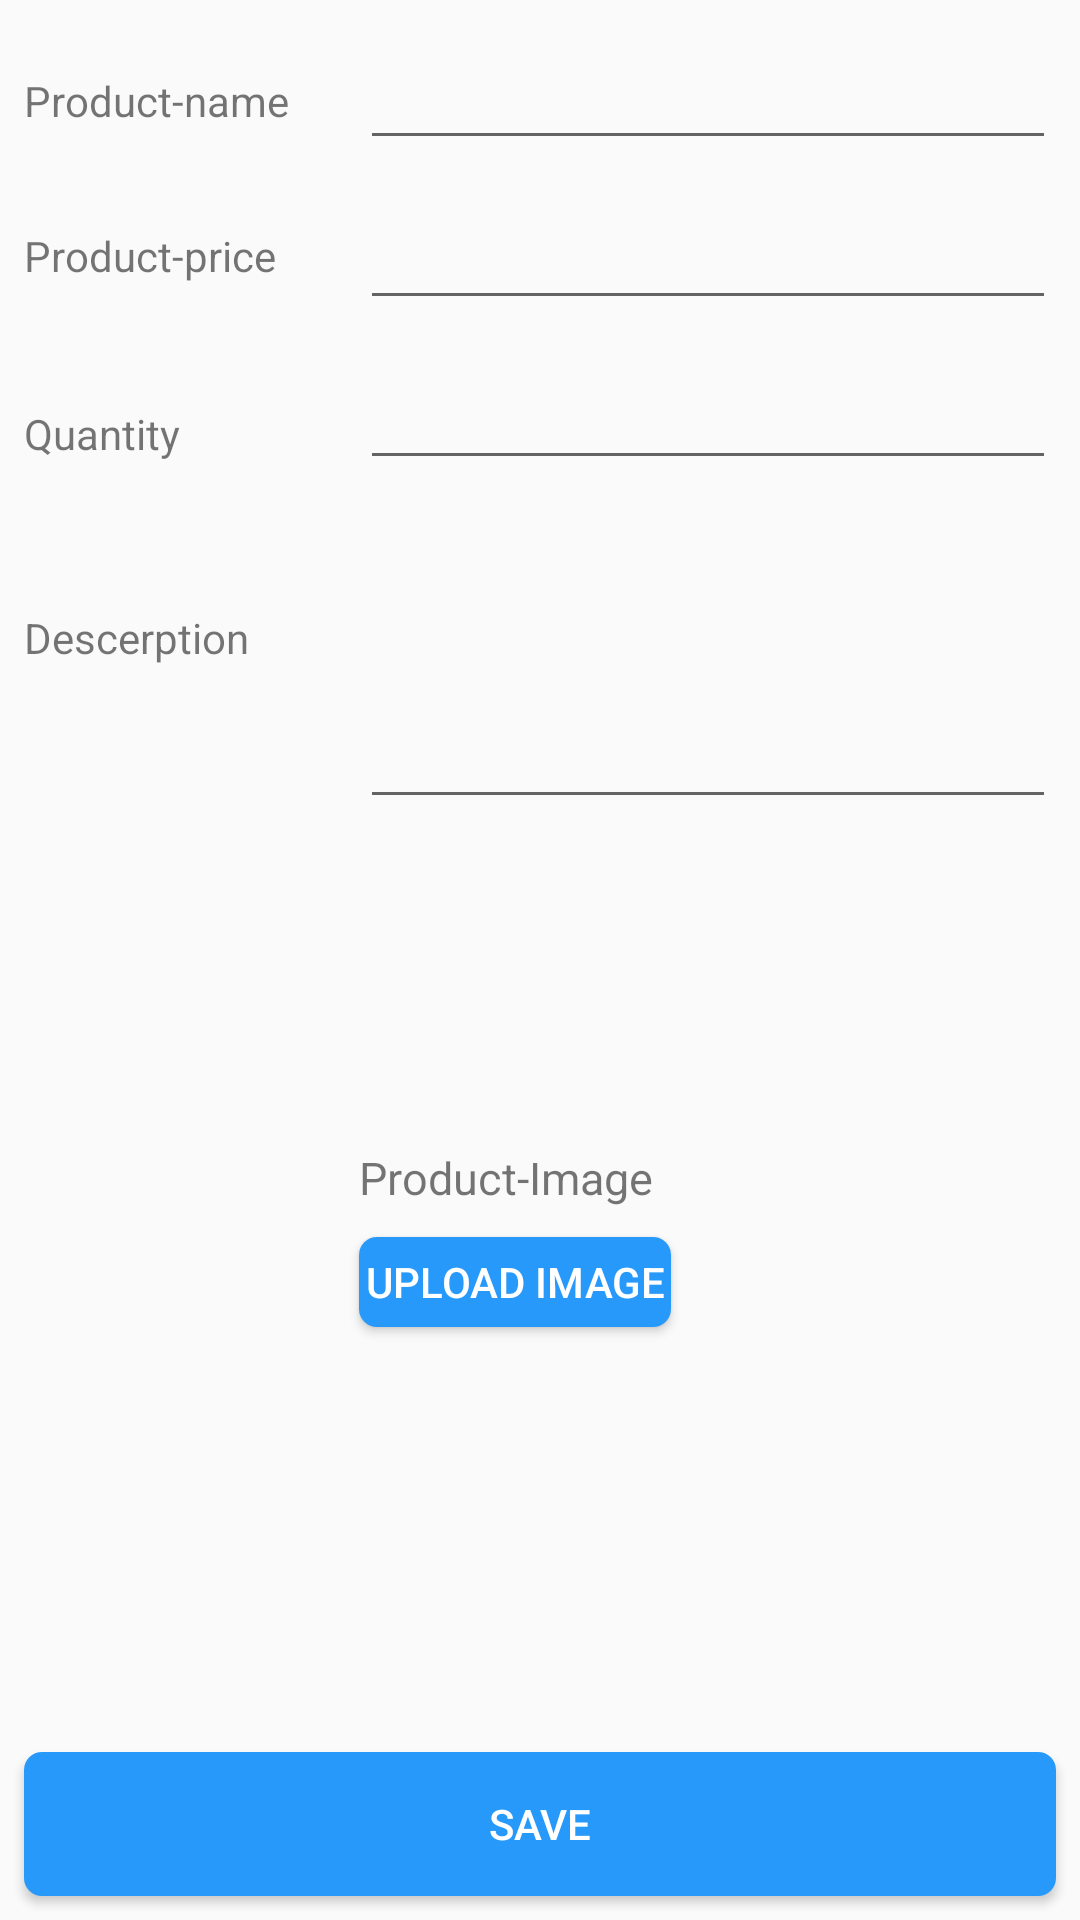

Reconstruct the res/layout file that produces this screen, plus the resources it refers to.
<!-- AndroidManifest.xml: application theme AppTheme -->
<!-- res/layout/activity_add_product.xml -->
<?xml version="1.0" encoding="utf-8"?>
<android.support.constraint.ConstraintLayout xmlns:android="http://schemas.android.com/apk/res/android"
    xmlns:app="http://schemas.android.com/apk/res-auto"
    xmlns:tools="http://schemas.android.com/tools"
    android:layout_width="match_parent"
    android:layout_height="match_parent"
    tools:context=".AddProduct">

    <TextView
        android:id="@+id/Tproductname"
        android:layout_width="wrap_content"
        android:layout_height="wrap_content"
        android:layout_marginStart="8dp"
        android:layout_marginEnd="8dp"
        android:text="Product-name"
        app:layout_constraintBottom_toBottomOf="@+id/edit_product_name"
        app:layout_constraintEnd_toStartOf="@+id/edit_product_name"
        app:layout_constraintHorizontal_bias="0.0"
        app:layout_constraintStart_toStartOf="parent"
        app:layout_constraintTop_toTopOf="@+id/edit_product_name"
        app:layout_constraintVertical_bias="0.538" />

    <TextView
        android:id="@+id/Tproductprice"
        android:layout_width="wrap_content"
        android:layout_height="wrap_content"
        android:layout_marginStart="8dp"
        android:layout_marginEnd="8dp"
        android:text="Product-price"
        app:layout_constraintBottom_toBottomOf="@+id/edit_product_price"
        app:layout_constraintEnd_toStartOf="@+id/edit_product_price"
        app:layout_constraintHorizontal_bias="0.0"
        app:layout_constraintStart_toStartOf="parent"
        app:layout_constraintTop_toTopOf="@+id/edit_product_price"
        app:layout_constraintVertical_bias="0.461" />

    <TextView
        android:id="@+id/Tproductquantity"
        android:layout_width="wrap_content"
        android:layout_height="wrap_content"
        android:layout_marginStart="8dp"
        android:layout_marginEnd="8dp"
        android:text="Quantity"
        app:layout_constraintBottom_toBottomOf="@+id/edit_product_quantity"
        app:layout_constraintEnd_toStartOf="@+id/edit_product_quantity"
        app:layout_constraintHorizontal_bias="0.0"
        app:layout_constraintStart_toStartOf="parent"
        app:layout_constraintTop_toTopOf="@+id/edit_product_quantity"
        app:layout_constraintVertical_bias="0.73" />

    <TextView
        android:id="@+id/Tproductdescreption"
        android:layout_width="wrap_content"
        android:layout_height="wrap_content"
        android:layout_marginStart="8dp"
        android:layout_marginEnd="8dp"
        android:text="Descerption"
        app:layout_constraintBottom_toBottomOf="@+id/edit_product_descrption"
        app:layout_constraintEnd_toStartOf="@+id/edit_product_descrption"
        app:layout_constraintHorizontal_bias="0.0"
        app:layout_constraintStart_toStartOf="parent"
        app:layout_constraintTop_toTopOf="@+id/edit_product_descrption"
        app:layout_constraintVertical_bias="0.378" />

    <EditText
        android:id="@+id/edit_product_name"
        android:layout_width="232dp"
        android:layout_height="wrap_content"
        android:layout_marginTop="12dp"
        android:layout_marginEnd="8dp"
        android:ems="10"
        android:inputType="textPersonName"
        app:layout_constraintEnd_toEndOf="parent"
        app:layout_constraintTop_toTopOf="parent" />

    <EditText
        android:id="@+id/edit_product_price"
        android:layout_width="232dp"
        android:layout_height="wrap_content"
        android:layout_marginStart="8dp"
        android:layout_marginTop="12dp"
        android:ems="10"
        android:inputType="number"
        app:layout_constraintEnd_toEndOf="@+id/edit_product_name"
        app:layout_constraintHorizontal_bias="1.0"
        app:layout_constraintStart_toStartOf="@+id/edit_product_name"
        app:layout_constraintTop_toBottomOf="@+id/edit_product_name" />

    <EditText
        android:id="@+id/edit_product_quantity"
        android:layout_width="232dp"
        android:layout_height="wrap_content"
        android:layout_marginStart="8dp"
        android:layout_marginTop="12dp"
        android:ems="10"
        android:inputType="number"
        app:layout_constraintEnd_toEndOf="@+id/edit_product_price"
        app:layout_constraintHorizontal_bias="1.0"
        app:layout_constraintStart_toStartOf="@+id/edit_product_price"
        app:layout_constraintTop_toBottomOf="@+id/edit_product_price" />

    <EditText
        android:id="@+id/edit_product_descrption"
        android:layout_width="232dp"
        android:layout_height="101dp"
        android:layout_marginTop="12dp"
        android:ems="10"
        android:inputType="textPersonName"
        android:shadowColor="@color/colorPrimary"
        app:layout_constraintEnd_toEndOf="@+id/edit_product_quantity"
        app:layout_constraintHorizontal_bias="0.333"
        app:layout_constraintStart_toStartOf="@+id/edit_product_quantity"
        app:layout_constraintTop_toBottomOf="@+id/edit_product_quantity" />

    <TextView
        android:id="@+id/Tproduct_image"
        android:layout_width="120dp"
        android:layout_height="30dp"
        android:layout_marginStart="8dp"
        android:layout_marginTop="8dp"
        android:layout_marginEnd="8dp"
        android:layout_marginBottom="8dp"
        android:text="Product-Image"
        android:textSize="15dp"
        app:layout_constraintBottom_toBottomOf="parent"
        app:layout_constraintEnd_toEndOf="parent"
        app:layout_constraintHorizontal_bias="0.498"
        app:layout_constraintStart_toStartOf="parent"
        app:layout_constraintTop_toTopOf="parent"
        app:layout_constraintVertical_bias="0.63" />

    <Button
        android:id="@+id/uplod_image"
        android:layout_width="104dp"
        android:layout_height="30dp"
        android:layout_marginEnd="8dp"
        android:background="@drawable/circle"
        android:text="Upload Image"
        android:textColor="@color/white"
        app:layout_constraintEnd_toEndOf="parent"
        app:layout_constraintHorizontal_bias="0.0"
        app:layout_constraintStart_toStartOf="@+id/Tproduct_image"
        app:layout_constraintTop_toBottomOf="@+id/Tproduct_image" />

    <Button
        android:id="@+id/Save_Product"
        android:layout_width="match_parent"
        android:layout_height="wrap_content"
        android:layout_marginStart="8dp"
        android:layout_marginEnd="8dp"
        android:layout_marginBottom="8dp"
        android:background="@drawable/circle"
        android:text="SAVE"
        android:textColor="@color/white"
        app:layout_constraintBottom_toBottomOf="parent"
        app:layout_constraintEnd_toEndOf="parent"
        app:layout_constraintStart_toStartOf="parent" />

    <ImageView
        android:id="@+id/Producimageall"
        android:layout_width="45dp"
        android:layout_height="59dp"
        android:layout_marginStart="8dp"
        android:layout_marginEnd="8dp"
        android:layout_marginBottom="116dp"
        app:layout_constraintBottom_toBottomOf="parent"
        app:layout_constraintEnd_toEndOf="parent"
        app:layout_constraintHorizontal_bias="0.465"
        app:layout_constraintStart_toStartOf="parent"
        app:srcCompat="@mipmap/ic_launcher" />


</android.support.constraint.ConstraintLayout>
<!-- resources referenced by this layout -->
<resources>
  <color name="colorPrimary">#2699FB</color>
  <color name="white">#ffffff</color>
  <!-- drawable circle (drawable) -->
  <?xml version="1.0" encoding="utf-8"?>
  <shape xmlns:android="http://schemas.android.com/apk/res/android">
      <solid android:color="#2699FB"/>
      <corners android:radius="6dp"
          android:color="#2699FB"/>
      <padding android:left="0dp"
          android:color="#2699FB"
          android:bottom="0dp"
          android:right="0dp"
          android:top="0dp"/>
  </shape>
  <style name="AppTheme" parent="Theme.AppCompat.Light.DarkActionBar">
          
          <item name="colorPrimary">@color/colorPrimary</item>
          <item name="colorPrimaryDark">@color/colorPrimaryDark</item>
          <item name="colorAccent">@color/colorAccent</item>
      </style>
  <color name="colorPrimaryDark">#2699FB</color>
  <color name="colorAccent">#2699FB</color>
</resources>
